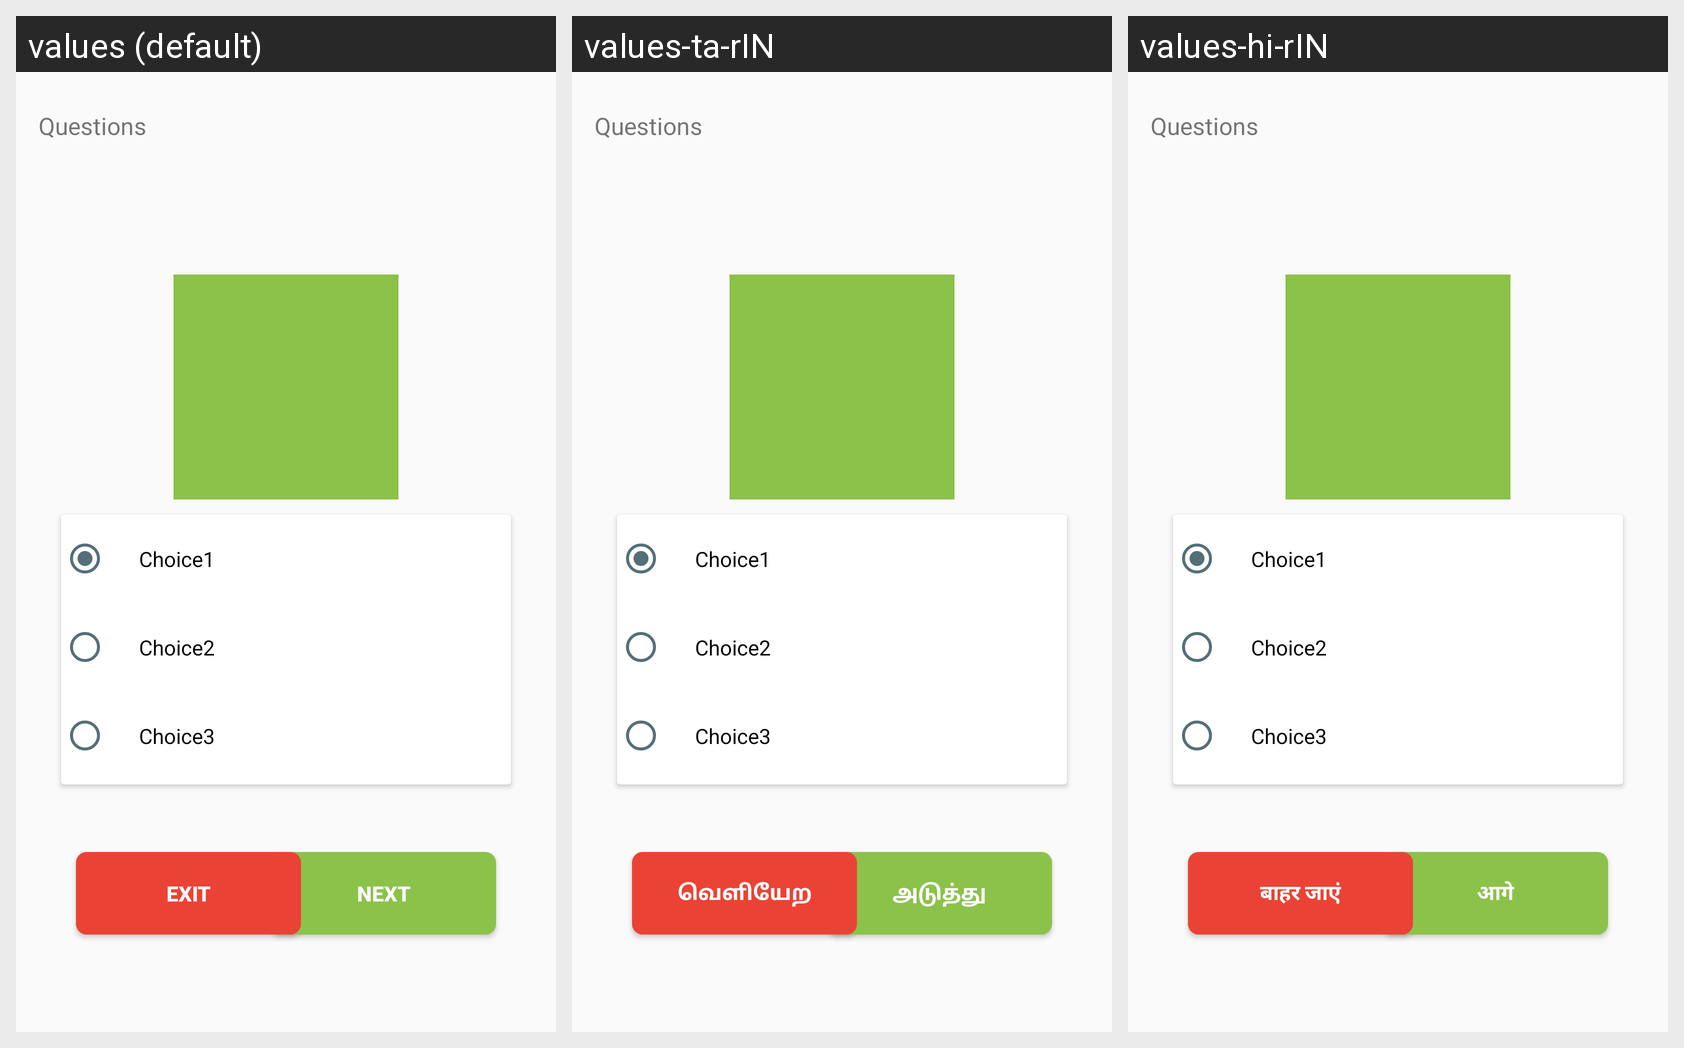

This grid shows one Android layout under several languages. Give, for every string resource on the screen, its name, the default text and each shown locale's text.
Android screen res/layout/fragment_notifications.xml rendered under 3 locales, left to right: values (default), values-ta-rIN, values-hi-rIN. Device: Nexus 5 (rendered at 1080×1920; each locale shown at half size, 540×960, under a caption strip naming it); theme AppTheme.
Strings drawn on this screen, with the default value and each locale's value (text and hints the layout hard-codes, and strings that could not be matched under every locale, appear in the picture but are not listed):

choice1
  values: Choice1
  values-ta-rIN: Choice1
  values-hi-rIN: Choice1

choice2
  values: Choice2
  values-ta-rIN: Choice2
  values-hi-rIN: Choice2

choice3
  values: Choice3
  values-ta-rIN: Choice3
  values-hi-rIN: Choice3

next
  values: Next
  values-ta-rIN: அடுத்து
  values-hi-rIN: आगे

exit
  values: Exit
  values-ta-rIN: வெளியேற
  values-hi-rIN: बाहर जाएं
